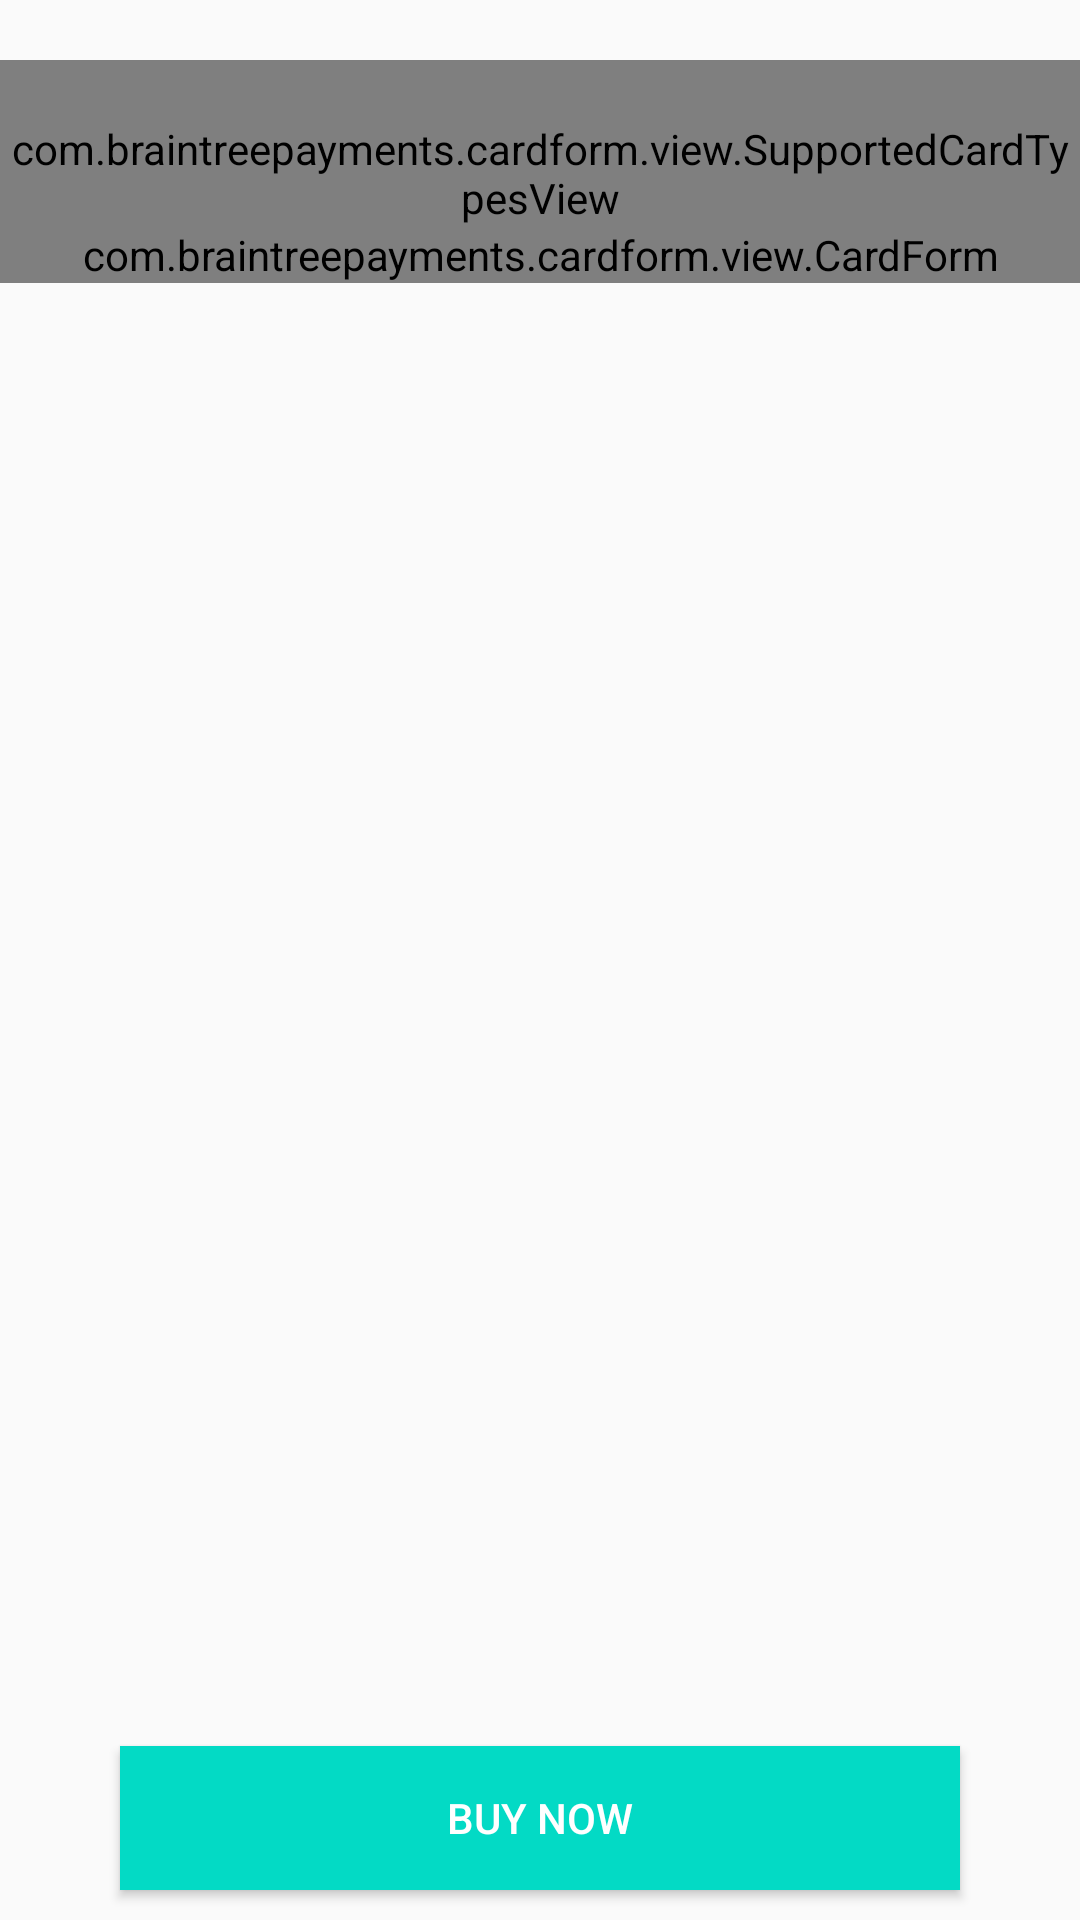

Android layout source for this screen:
<!-- AndroidManifest.xml: application theme AppTheme -->
<!-- res/layout/activity_payment.xml -->
<?xml version="1.0" encoding="utf-8"?>
<RelativeLayout xmlns:android="http://schemas.android.com/apk/res/android"
    xmlns:app="http://schemas.android.com/apk/res-auto"
    xmlns:tools="http://schemas.android.com/tools"
    android:layout_width="match_parent"
    android:layout_height="match_parent"
    tools:context=".PaymentActivity">

    <LinearLayout
        android:layout_alignParentTop="true"
        android:id="@+id/payment"
        android:layout_width="match_parent"
        android:layout_height="wrap_content"
        android:orientation="vertical"
        android:layout_above="@id/btnBuy"
        android:layout_marginBottom="20dp"
        android:layout_marginTop="20dp">

        <com.braintreepayments.cardform.view.SupportedCardTypesView
            android:id="@+id/supported_card_types"
            android:layout_width="match_parent"
            android:layout_height="wrap_content"
            android:gravity="center"
            android:paddingTop="20dp" />

        <com.braintreepayments.cardform.view.CardForm
            android:id="@+id/card_form"
            android:layout_width="match_parent"
            android:layout_height="wrap_content"
            android:layout_margin="@dimen/bt_margin"/>

    </LinearLayout>

    <Button
        android:id="@+id/btnBuy"
        android:layout_width="match_parent"
        android:layout_height="wrap_content"
        android:layout_alignParentBottom="true"
        android:layout_marginBottom="10dp"
        android:layout_marginLeft="40dp"
        android:layout_marginRight="40dp"
        android:layout_marginTop="10dp"
        android:background="@color/colorAccent"
        android:text="Buy Now"
        android:textColor="@android:color/white"
        tools:ignore="MissingPrefix" />


    <RelativeLayout
        android:layout_width="match_parent"
        android:layout_height="match_parent"
        android:layout_below="@+id/payment"
        android:visibility="gone"
        android:layout_above="@id/btnBuy">

        <androidx.recyclerview.widget.RecyclerView
            android:layout_width="match_parent"
            android:layout_height="match_parent"
            android:id="@+id/cart_list"

            >
        </androidx.recyclerview.widget.RecyclerView>

    </RelativeLayout>

</RelativeLayout>
<!-- resources referenced by this layout -->
<resources>
  <color name="colorAccent">#03DAC5</color>
  <style name="AppTheme" parent="Theme.AppCompat.Light.NoActionBar">
          
          <item name="colorPrimary">@color/colorPrimary</item>
          <item name="colorPrimaryDark">@color/colorPrimaryDark</item>
          <item name="colorAccent">@color/colorAccent</item>
  
          <item name="android:windowAnimationStyle">@style/CustomActivityAnimation</item>
      </style>
  <color name="colorPrimary">#BF007A</color>
  <color name="colorPrimaryDark">#3700B3</color>
  <style name="CustomActivityAnimation" parent="@android:style/Animation.Activity">
          <item name="android:activityOpenEnterAnimation">@anim/slide_in_right</item>
          <item name="android:activityOpenExitAnimation">@anim/slide_out_left</item>
          <item name="android:activityCloseEnterAnimation">@anim/slide_in_left</item>
          <item name="android:activityCloseExitAnimation">@anim/slide_out_right</item>
      </style>
</resources>
